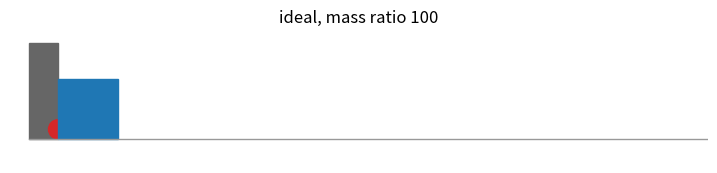
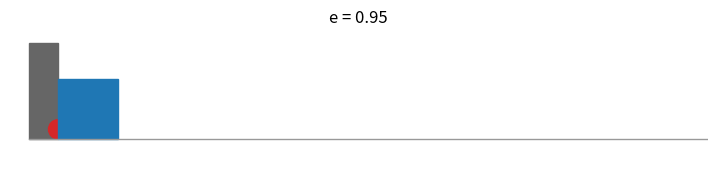
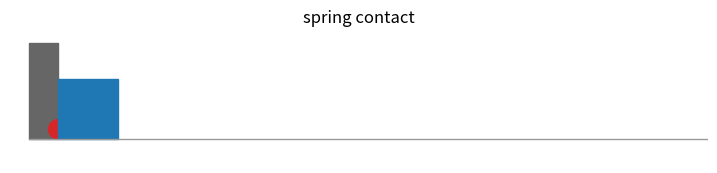
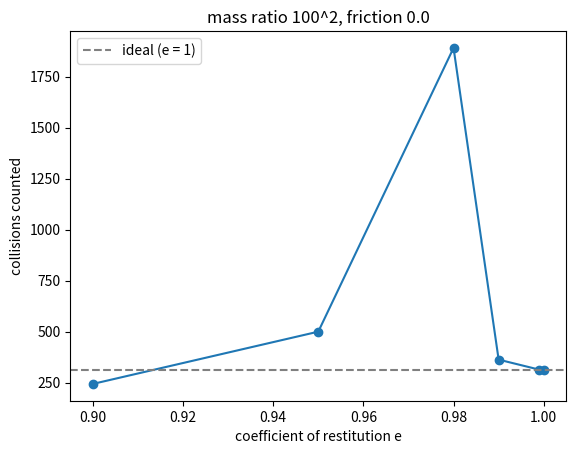

Write Python code to recreate these figures, in order.
"""
Galperin's billiard-ball method of computing pi -- with non-ideal physics.

Setup (one dimension, wall on the left):

    |wall|  (small ball) ........ [ BIG BLOCK ] <-- moving toward the wall

The block is 100**n times heavier than the ball. Count every collision
(ball-block and ball-wall). In the ideal case the count is the first n+1
digits of pi: 31, 314, 3141, ...

This file has two simulators:

  1. simulate()         EVENT-DRIVEN. Objects are points, collisions are
                        instant, and we compute exactly WHEN each collision
                        happens. Supports restitution (e) and friction.

  2. simulate_spring()  CONTACT MODEL. Objects have size, and a collision is
                        a spring + damper squeezing for a short time. Uses
                        small time steps. Supports e (via damping) and friction.

Plus animate() for a visual and sweep_restitution() for a graph.

Units: the block starts at distance 2 from the wall moving at speed 1, and
the ball starts at distance 1 from the wall, at rest. The ball's mass is 1.
Positive velocity = moving away from the wall.
"""

import math

# ---------------------------------------------------------------------------
# 1. EVENT-DRIVEN SIMULATION
# ---------------------------------------------------------------------------


def _first_root(A, B, C):
    """Smallest t > 0 solving A*t^2 + B*t + C = 0, or None if there isn't one."""
    if A == 0:
        if B == 0:
            return None
        t = -C / B
        return t if t > 0 else None
    disc = B * B - 4 * A * C
    if disc < 0:
        return None
    s = math.sqrt(disc)
    q = -0.5 * (B + math.copysign(s, B))   # numerically stable quadratic formula
    roots = [q / A]
    if q != 0:
        roots.append(C / q)
    positive = [r for r in roots if r > 0]
    return min(positive) if positive else None


def _sign(v):
    return (v > 0) - (v < 0)


def simulate(n, e=1.0, friction=0.0, max_collisions=1_000_000, record=False):
    """
    Event-driven simulation with mass ratio 100**n.

    e              coefficient of restitution (1.0 = perfectly elastic)
    friction       constant deceleration of both objects, in the units above.
                   (If you think in terms of a friction coefficient mu, this is
                   mu * g. It is the same for both objects, because heavier
                   objects have proportionally more friction force.)
    max_collisions safety cap so the program can't run forever
    record         if True, keep snapshots for animate()

    Returns a dict with:
      "count"     number of collisions (ball-block + ball-wall)
      "status"    "done"            -> everything finished normally
                  "collapsed"       -> infinite collisions in finite time
                                       (inelastic collapse); count is
                                       where we gave up
                  "max_collisions"  -> hit the safety cap
      "snapshots" list of (x1, x2, count) if record=True, else None
    """
    m1 = 1.0
    m2 = 100.0 ** n
    x1, x2 = 1.0, 2.0          # ball, block
    v1, v2 = 0.0, -1.0
    count = 0
    status = "done"
    snaps = [(x1, x2, 0)] if record else None

    while True:
        if count >= max_collisions:
            status = "max_collisions"
            break
        if x2 < 1e-12:   # block squashed against the wall: collision pile-up
            status = "collapsed"
            break

        d1 = friction * _sign(v1)    # deceleration of each object right now
        d2 = friction * _sign(v2)

        # Candidate next events: (time until it happens, what it is)
        events = []
        if friction > 0:
            if v1 != 0:
                events.append((abs(v1) / friction, "stop1"))
            if v2 != 0:
                events.append((abs(v2) / friction, "stop2"))
        t_wall = _first_root(-0.5 * d1, v1, x1)
        if t_wall is not None:
            events.append((t_wall, "wall"))
        t_block = _first_root(-0.5 * (d2 - d1), v2 - v1, x2 - x1)
        if t_block is not None:
            events.append((t_block, "block"))

        if not events:
            break                      # nothing can happen anymore: done

        dt, kind = min(events)

        # Jump forward to that moment
        x1 += v1 * dt - 0.5 * d1 * dt * dt
        x2 += v2 * dt - 0.5 * d2 * dt * dt
        v1 -= d1 * dt
        v2 -= d2 * dt

        if kind == "stop1":
            v1 = 0.0
        elif kind == "stop2":
            v2 = 0.0
        elif kind == "wall":
            x1 = 0.0
            v1 = -e * v1
            count += 1
        else:  # "block"
            x1 = x2                    # remove tiny rounding gap
            total = m1 + m2
            new_v1 = ((m1 - e * m2) * v1 + (1 + e) * m2 * v2) / total
            new_v2 = ((m2 - e * m1) * v2 + (1 + e) * m1 * v1) / total
            v1, v2 = new_v1, new_v2
            count += 1

        if record:
            snaps.append((x1, x2, count))

    return {"count": count, "status": status, "snapshots": snaps}


def count_collisions(n, e=1.0, friction=0.0, max_collisions=1_000_000):
    """Convenience wrapper: just the collision count."""
    return simulate(n, e, friction, max_collisions)["count"]


# ---------------------------------------------------------------------------
# 2. SPRING-AND-DAMPER CONTACT SIMULATION
# ---------------------------------------------------------------------------


def simulate_spring(n=1, e=1.0, stiffness=1e8, friction=0.0,
                    ball_radius=0.01, block_half=0.02,
                    steps_per_contact=40, max_steps=20_000_000, record=False):
    """
    Same experiment, but collisions take time.

    The ball has radius `ball_radius` and the block has half-width
    `block_half`. When two things overlap, a spring pushes them apart with
    force  k * overlap + c * (overlap speed)  (the second term is the damper,
    which removes energy).

    e            roughly the restitution you want. We pick the damper strength
                 c for each contact so that an isolated collision would give
                 about this e. (It is approximate; check with a test.)
    stiffness    spring constant k. Bigger k = harder objects = shorter
                 collisions = closer to the instant-collision model. The
                 time step shrinks as k grows, so the run gets slower.
    friction     same meaning as in simulate().

    Keep the sizes small compared to the distances (1 and 2), or the finite
    size itself will change the count. Also keep the squeeze depth small
    compared to the ball radius: depth is about  speed / sqrt(k).
    The ball can reach speeds near sqrt(100**n), so for bigger n you need
    a bigger k (and a longer wait).

    Returns a dict with:
      "count"         ball-wall + ball-block collisions (comparable to simulate())
      "ball_wall", "ball_block", "block_wall"   counts of each kind
      "status"        "done" or "max_steps"
      "snapshots"     list of (x1, x2, count) in the same 'point' coordinates
                      that animate() expects, if record=True
    A collision is counted each time two things go from not touching to touching.
    """
    m1 = 1.0
    m2 = 100.0 ** n
    k = stiffness
    r, h = ball_radius, block_half

    # Damping for each contact, chosen to give roughly the requested e
    if e >= 1:
        zeta = 0.0
    elif e <= 0:
        zeta = 1.0
    else:
        L = -math.log(e)
        zeta = L / math.sqrt(math.pi ** 2 + L ** 2)
    m_bb = m1 * m2 / (m1 + m2)                    # effective mass, ball-block
    c_bw = 2 * zeta * math.sqrt(k * m1)           # ball-wall
    c_bb = 2 * zeta * math.sqrt(k * m_bb)         # ball-block
    c_kw = 2 * zeta * math.sqrt(k * m2)           # block-wall

    dt_min = math.pi * math.sqrt(min(m1, m_bb) / k) / steps_per_contact
    dt_coarse = 1e-2

    x1, x2 = 1.0, 2.0
    v1, v2 = 0.0, -1.0
    in_bw = in_bb = in_kw = False
    n_bw = n_bb = n_kw = 0
    status = "done"

    def to_point(a, b):    # convert to the point-model coordinates for animate()
        return (a - r, b - h - 2 * r)

    snaps = [(*to_point(x1, x2), 0)] if record else None

    for _ in range(max_steps):
        # Overlaps (positive = squeezed)
        o_bw = r - x1
        o_bb = (x1 + r) - (x2 - h)
        o_kw = h - x2
        touching = o_bw > 0 or o_bb > 0 or o_kw > 0

        if not touching:
            # Free flight: if nothing is approaching anything, we're finished
            times = []
            if v1 < 0:
                times.append((x1 - r) / -v1)
            if v1 > v2:
                times.append(((x2 - h) - (x1 + r)) / (v1 - v2))
            if v2 < 0:
                times.append((x2 - h) / -v2)
            # (if the next approach is more than 100 time units away -- the
            # whole experiment takes about 2 -- it is just numerical dust)
            if not times or min(times) > 100:
                break
            dt = min(dt_coarse, max(dt_min, 0.5 * min(times)))
        else:
            dt = dt_min

        # Forces (springs can only push, never pull)
        f1 = f2 = 0.0
        if o_bw > 0:
            f1 += max(0.0, k * o_bw + c_bw * (-v1))
        if o_bb > 0:
            F = max(0.0, k * o_bb + c_bb * (v1 - v2))
            f1 -= F
            f2 += F
        if o_kw > 0:
            f2 += max(0.0, k * o_kw + c_kw * (-v2))

        v1 += f1 / m1 * dt
        v2 += f2 / m2 * dt

        # Friction: slow each object toward zero, but never reverse it
        if friction > 0:
            dv = friction * dt
            v1 = 0.0 if abs(v1) <= dv else v1 - dv * _sign(v1)
            v2 = 0.0 if abs(v2) <= dv else v2 - dv * _sign(v2)

        x1 += v1 * dt
        x2 += v2 * dt

        # Count new collisions (not-touching -> touching)
        new_bw, new_bb, new_kw = (r - x1) > 0, ((x1 + r) - (x2 - h)) > 0, (h - x2) > 0
        hit = False
        if new_bw and not in_bw:
            n_bw += 1
            hit = True
        if new_bb and not in_bb:
            n_bb += 1
            hit = True
        if new_kw and not in_kw:
            n_kw += 1
        in_bw, in_bb, in_kw = new_bw, new_bb, new_kw
        if record and hit:
            snaps.append((*to_point(x1, x2), n_bw + n_bb))
    else:
        status = "max_steps"

    return {"count": n_bw + n_bb, "ball_wall": n_bw, "ball_block": n_bb,
            "block_wall": n_kw, "status": status, "snapshots": snaps}


# ---------------------------------------------------------------------------
# 3. VISUALS
# ---------------------------------------------------------------------------


def animate(snapshots, title="", frames_per_collision=None, save=None):
    """
    Animate a run (pass the "snapshots" from simulate() or simulate_spring(),
    which need record=True).

    The animation is schematic: every collision gets the same amount of screen
    time, so you can follow all of them (in real time, most collisions would
    be over in a blink). The counter shows the collision count.
    The sizes of the ball and block are only for drawing.

    save="run.gif" writes a GIF instead of opening a window.
    """
    import matplotlib.pyplot as plt
    from matplotlib.animation import FuncAnimation
    from matplotlib.patches import Rectangle, Circle

    # Thin out very long runs so the animation stays a reasonable length
    stride = max(1, math.ceil(len(snapshots) / 1500))
    snaps = snapshots[::stride]
    if snaps[-1] != snapshots[-1]:
        snaps.append(snapshots[-1])
    if frames_per_collision is None:
        frames_per_collision = max(1, min(8, 600 // max(1, len(snaps))))

    frames = []
    for a, b in zip(snaps, snaps[1:]):
        for i in range(frames_per_collision):
            f = i / frames_per_collision
            frames.append((a[0] + f * (b[0] - a[0]),
                           a[1] + f * (b[1] - a[1]), a[2]))
    frames.append(snaps[-1])

    rd, bw = 0.04, 0.25       # drawn ball radius and block width (cosmetic)
    fig, ax = plt.subplots(figsize=(9, 3))
    ax.set_xlim(-0.2, 2.7)
    ax.set_ylim(-0.1, 0.45)
    ax.set_aspect("equal")
    ax.axis("off")
    ax.set_title(title)
    ax.add_patch(Rectangle((-0.12, 0), 0.12, 0.4, color="0.4"))        # wall
    ax.plot([-0.12, 2.7], [0, 0], color="0.6", lw=1)                   # floor
    ball = Circle((0, rd), rd, color="tab:red")
    block = Rectangle((0, 0), bw, bw, color="tab:blue")
    ax.add_patch(ball)
    ax.add_patch(block)
    text = ax.text(1.3, 0.38, "", ha="center", fontsize=14)

    def draw(i):
        x1, x2, c = frames[i]
        ball.center = (x1 + rd, rd)
        block.set_x(x2 + 2 * rd)
        text.set_text(f"collisions: {c}")
        return ball, block, text

    anim = FuncAnimation(fig, draw, frames=len(frames), interval=40, blit=False)
    if save:
        anim.save(save, writer="pillow", fps=25)
        plt.close(fig)
    else:
        plt.show()
    return anim


def sweep_restitution(n, e_values, friction=0.0, show=True):
    """Run the event-driven simulation for several e values; print and plot."""
    import matplotlib.pyplot as plt

    counts = []
    print(f"mass ratio 100^{n}, friction {friction}")
    for e in e_values:
        r = simulate(n, e=e, friction=friction)
        counts.append(r["count"])
        print(f"  e = {e:<7} -> {r['count']:>8} collisions  ({r['status']})")
    plt.figure()
    plt.plot(e_values, counts, "o-")
    plt.axhline(count_collisions(n), color="gray", ls="--", label="ideal (e = 1)")
    plt.xlabel("coefficient of restitution e")
    plt.ylabel("collisions counted")
    plt.title(f"mass ratio 100^{n}, friction {friction}")
    plt.legend()
    if show:
        plt.show()


# ---------------------------------------------------------------------------
# Try things out: edit this part
# ---------------------------------------------------------------------------

if __name__ == "__main__":
    # 1. The ideal case: should print 3, 31, 314, 3141, ...
    for n in range(0, 6):
        print(f"mass ratio 100^{n}: {count_collisions(n)} collisions")

    # 2. Inelastic collisions, with the safety exits
    print(simulate(3, e=0.9)["status"])        # -> "collapsed"

    # 3. Friction
    print(simulate(2, friction=0.1)["count"])

    # 4. Visual (uncomment one line at a time)
    animate(simulate(1, record=True)["snapshots"], title="ideal, mass ratio 100")
    animate(simulate(1, e=0.95, record=True)["snapshots"], title="e = 0.95")

    # 5. Spring-and-damper contacts (slower!)
    print(simulate_spring(n=1, e=1.0)["count"])
    animate(simulate_spring(n=1, e=0.95, record=True)["snapshots"], title="spring contact")

    # 6. Graph of count vs e
    sweep_restitution(2, [1.0, 0.999, 0.99, 0.98, 0.95, 0.9])
